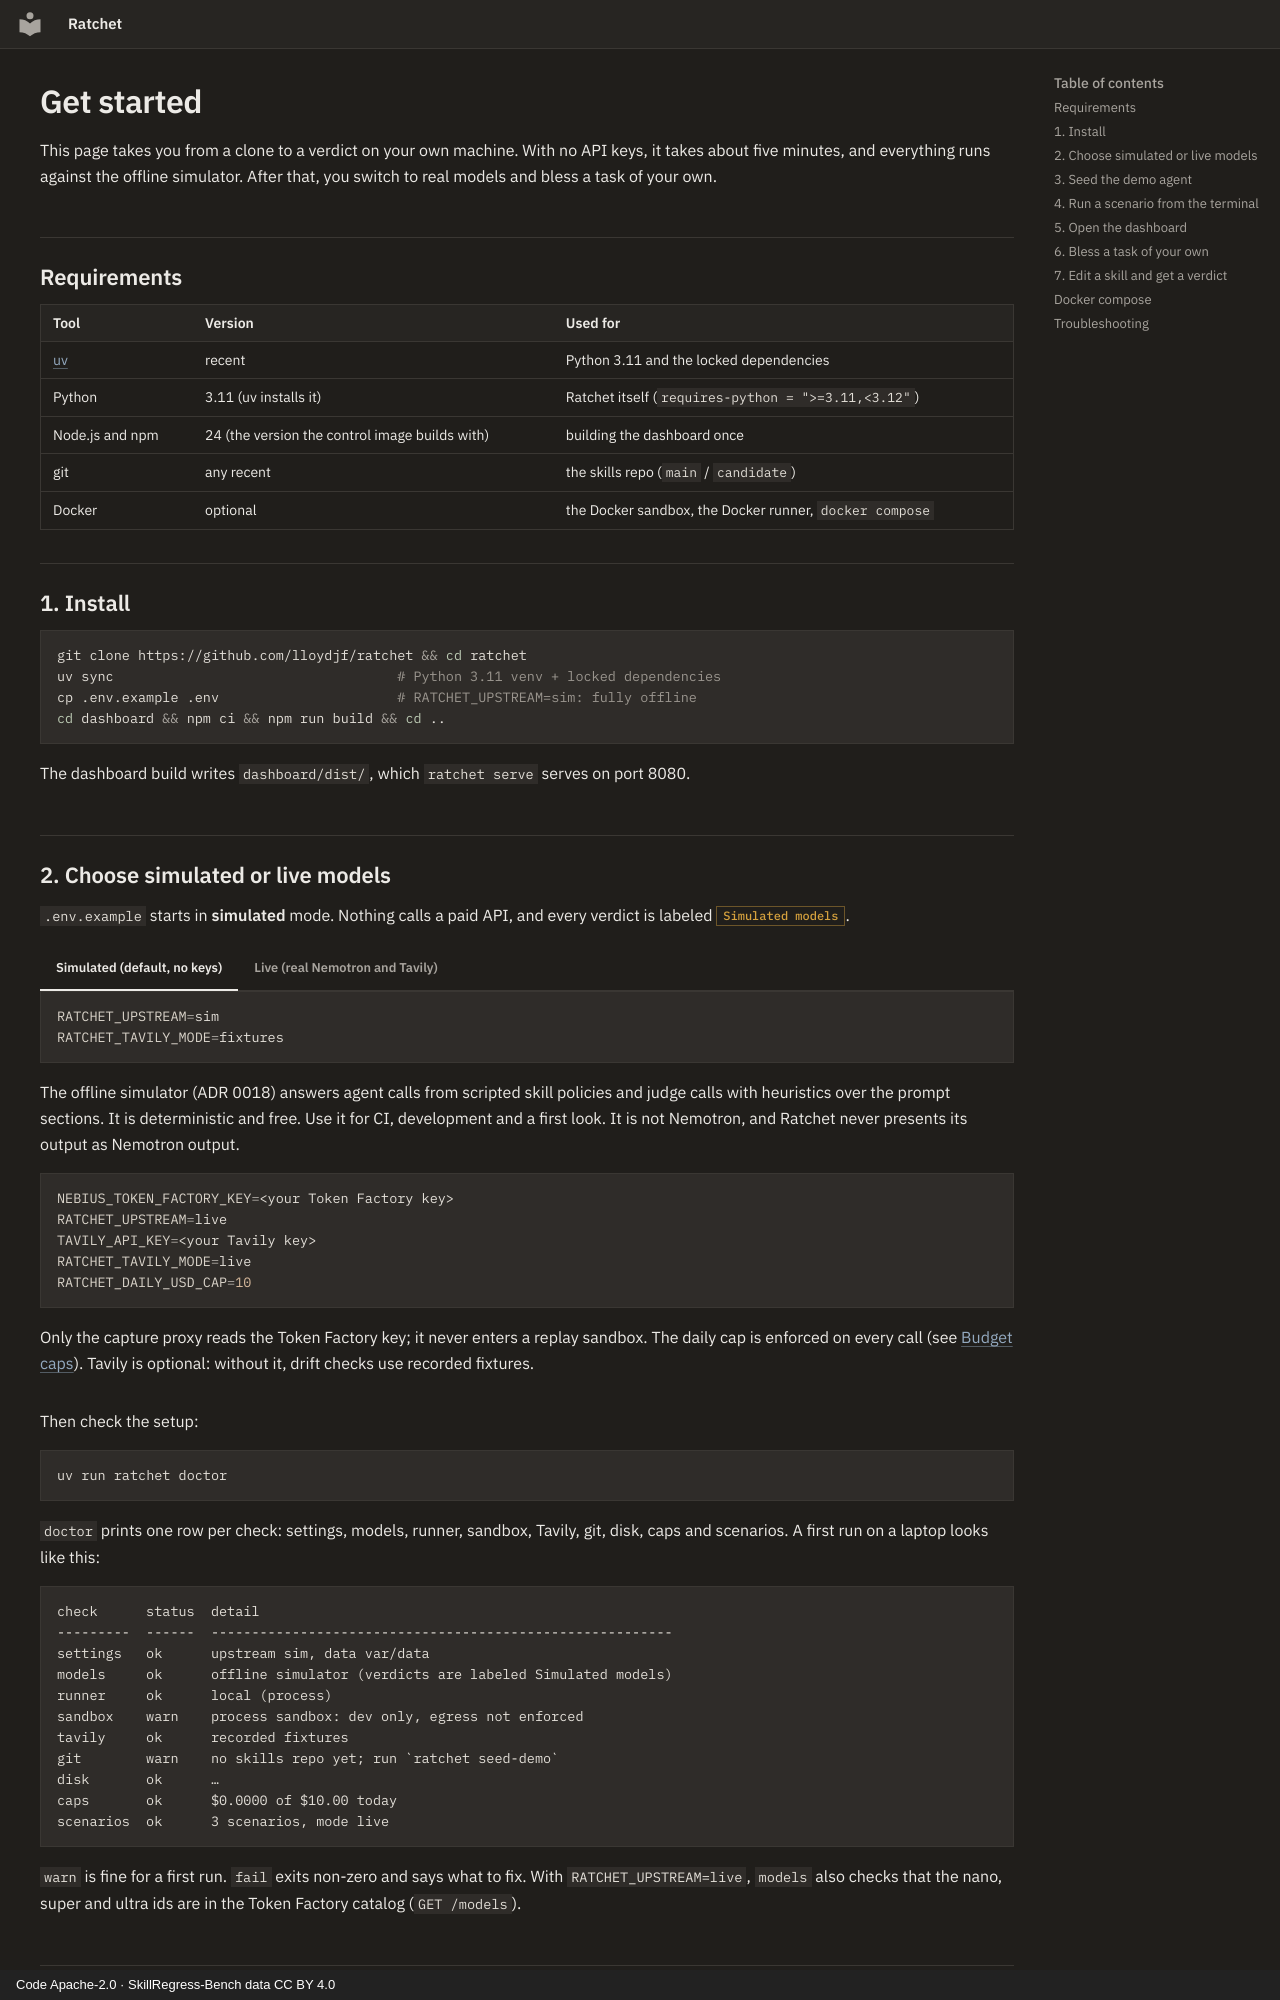

repository: lloydjf/ratchet · page: getting-started/index.html · generator: mkdocs · copyright: Code Apache-2.0 · SkillRegress-Bench data CC BY 4.0

---
hide:
  - navigation
---

# Get started

This page takes you from a clone to a verdict on your own machine. With no API keys, it
takes about five minutes, and everything runs against the offline simulator. After that,
you switch to real models and bless a task of your own.

## Requirements

| Tool | Version | Used for |
| --- | --- | --- |
| [uv](https://docs.astral.sh/uv/) | recent | Python 3.11 and the locked dependencies |
| Python | 3.11 (uv installs it) | Ratchet itself (`requires-python = ">=3.11,<3.12"`) |
| Node.js and npm | 24 (the version the control image builds with) | building the dashboard once |
| git | any recent | the skills repo (`main` / `candidate`) |
| Docker | optional | the Docker sandbox, the Docker runner, `docker compose` |

## 1. Install

```bash
git clone https://github.com/lloydjf/ratchet && cd ratchet
uv sync                                   # Python 3.11 venv + locked dependencies
cp .env.example .env                      # RATCHET_UPSTREAM=sim: fully offline
cd dashboard && npm ci && npm run build && cd ..
```

The dashboard build writes `dashboard/dist/`, which `ratchet serve` serves on port 8080.

## 2. Choose simulated or live models

`.env.example` starts in **simulated** mode. Nothing calls a paid API, and every verdict is
labeled <span class="badge warn">Simulated models</span>.

=== "Simulated (default, no keys)"

    ```bash
    RATCHET_UPSTREAM=sim
    RATCHET_TAVILY_MODE=fixtures
    ```

    The offline simulator (ADR 0018) answers agent calls from scripted skill policies and
    judge calls with heuristics over the prompt sections. It is deterministic and free. Use
    it for CI, development and a first look. It is not Nemotron, and Ratchet never
    presents its output as Nemotron output.

=== "Live (real Nemotron and Tavily)"

    ```bash
    NEBIUS_TOKEN_FACTORY_KEY=<your Token Factory key>
    RATCHET_UPSTREAM=live
    TAVILY_API_KEY=<your Tavily key>
    RATCHET_TAVILY_MODE=live
    RATCHET_DAILY_USD_CAP=10
    ```

    Only the capture proxy reads the Token Factory key; it never enters a replay sandbox.
    The daily cap is enforced on every call (see [Budget caps](configuration.md#budget-caps)).
    Tavily is optional: without it, drift checks use recorded fixtures.

Then check the setup:

```bash
uv run ratchet doctor
```

`doctor` prints one row per check: settings, models, runner, sandbox, Tavily, git, disk,
caps and scenarios. A first run on a laptop looks like this:

```text
check      status  detail
---------  ------  ---------------------------------------------------------
settings   ok      upstream sim, data var/data
models     ok      offline simulator (verdicts are labeled Simulated models)
runner     ok      local (process)
sandbox    warn    process sandbox: dev only, egress not enforced
tavily     ok      recorded fixtures
git        warn    no skills repo yet; run `ratchet seed-demo`
disk       ok      …
caps       ok      $0.0000 of $10.00 today
scenarios  ok      3 scenarios, mode live
```

`warn` is fine for a first run. `fail` exits non-zero and says what to fix. With
`RATCHET_UPSTREAM=live`, `models` also checks that the nano, super and ultra ids are in the
Token Factory catalog (`GET /models`).
